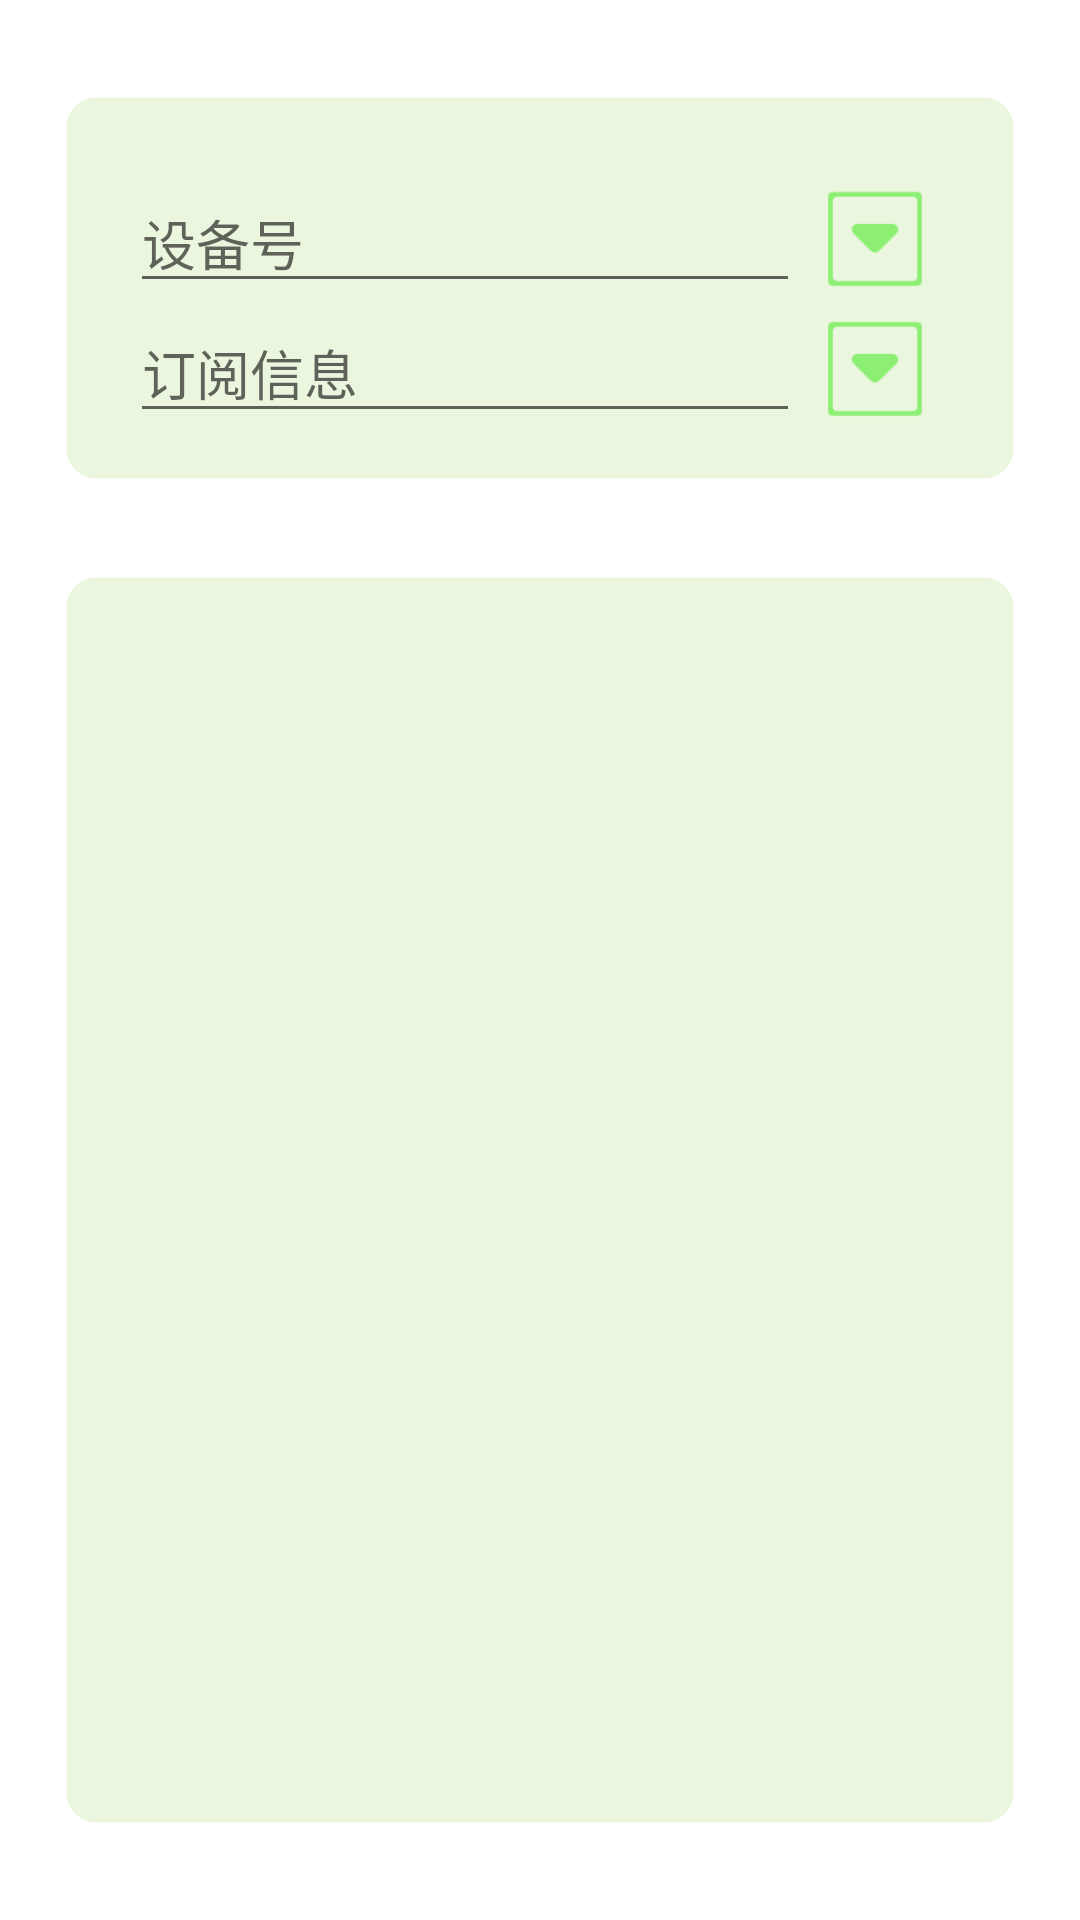

Android layout source for this screen:
<!-- AndroidManifest.xml: application theme Theme.Fengsubiao -->
<!-- res/layout/fragment_page4.xml -->
<?xml version="1.0" encoding="utf-8"?>
<androidx.constraintlayout.widget.ConstraintLayout xmlns:android="http://schemas.android.com/apk/res/android"
    xmlns:app="http://schemas.android.com/apk/res-auto"
    xmlns:tools="http://schemas.android.com/tools"
    android:layout_width="match_parent"
    android:layout_height="match_parent"
    tools:context=".fragment.page4.Page4Fragment">


    <ImageView
        android:id="@+id/imageView9"
        android:layout_width="0dp"
        android:layout_height="0dp"
        android:src="@drawable/partback"
        app:layout_constraintBottom_toTopOf="@+id/guideline36"
        app:layout_constraintEnd_toStartOf="@+id/guideline32"
        app:layout_constraintStart_toStartOf="@+id/guideline29"
        app:layout_constraintTop_toTopOf="@+id/guideline28" />

    <ImageView
        android:id="@+id/imageView10"
        android:layout_width="0dp"
        android:layout_height="0dp"
        android:src="@drawable/partback"
        app:layout_constraintBottom_toTopOf="@+id/guideline40"
        app:layout_constraintEnd_toStartOf="@+id/guideline32"
        app:layout_constraintStart_toStartOf="@+id/guideline29"
        app:layout_constraintTop_toTopOf="@+id/guideline37" />

    <EditText
        android:id="@+id/device_list"
        android:layout_width="0dp"
        android:layout_height="wrap_content"
        android:ems="10"
        android:focusable="false"
        android:fontFamily="@font/misansregular"
        android:hint="设备号"
        android:inputType="textPersonName"
        app:layout_constraintEnd_toStartOf="@+id/select_device_image3"
        app:layout_constraintStart_toStartOf="@+id/guideline33"
        app:layout_constraintTop_toTopOf="@+id/guideline35" />

    <EditText
        android:id="@+id/topic_list"
        android:layout_width="0dp"
        android:layout_height="wrap_content"
        android:ems="10"
        android:focusable="false"
        android:fontFamily="@font/misansregular"
        android:hint="订阅信息"
        android:inputType="textPersonName"
        app:layout_constraintEnd_toStartOf="@+id/select_topic_image3"
        app:layout_constraintStart_toStartOf="@+id/device_list"
        app:layout_constraintTop_toBottomOf="@+id/device_list" />

    <androidx.constraintlayout.widget.Guideline
        android:id="@+id/guideline28"
        android:layout_width="wrap_content"
        android:layout_height="wrap_content"
        android:orientation="horizontal"
        app:layout_constraintGuide_percent="0.05" />

    <androidx.constraintlayout.widget.Guideline
        android:id="@+id/guideline29"
        android:layout_width="wrap_content"
        android:layout_height="wrap_content"
        android:orientation="vertical"
        app:layout_constraintGuide_percent="0.06" />

    <androidx.constraintlayout.widget.Guideline
        android:id="@+id/guideline32"
        android:layout_width="wrap_content"
        android:layout_height="wrap_content"
        android:orientation="vertical"
        app:layout_constraintGuide_percent="0.94" />

    <androidx.constraintlayout.widget.Guideline
        android:id="@+id/guideline33"
        android:layout_width="wrap_content"
        android:layout_height="wrap_content"
        android:orientation="vertical"
        app:layout_constraintGuide_percent="0.12" />

    <androidx.constraintlayout.widget.Guideline
        android:id="@+id/guideline34"
        android:layout_width="wrap_content"
        android:layout_height="wrap_content"
        android:orientation="vertical"
        app:layout_constraintGuide_percent="0.88" />

    <androidx.constraintlayout.widget.Guideline
        android:id="@+id/guideline35"
        android:layout_width="wrap_content"
        android:layout_height="wrap_content"
        android:orientation="horizontal"
        app:layout_constraintGuide_percent="0.09" />

    <ImageView
        android:id="@+id/select_device_image3"
        android:layout_width="50dp"
        android:layout_height="50dp"
        android:src="@drawable/down"
        app:layout_constraintBottom_toBottomOf="@+id/device_list"
        app:layout_constraintEnd_toStartOf="@+id/guideline34"
        app:layout_constraintTop_toTopOf="@+id/device_list" />

    <ImageView
        android:id="@+id/select_topic_image3"
        android:layout_width="50dp"
        android:layout_height="50dp"
        android:src="@drawable/down"
        app:layout_constraintBottom_toBottomOf="@+id/topic_list"
        app:layout_constraintEnd_toStartOf="@+id/guideline34"
        app:layout_constraintTop_toTopOf="@+id/topic_list" />

    <androidx.constraintlayout.widget.Guideline
        android:id="@+id/guideline36"
        android:layout_width="wrap_content"
        android:layout_height="wrap_content"
        android:orientation="horizontal"
        app:layout_constraintGuide_percent="0.25" />

    <androidx.constraintlayout.widget.Guideline
        android:id="@+id/guideline37"
        android:layout_width="wrap_content"
        android:layout_height="wrap_content"
        android:orientation="horizontal"
        app:layout_constraintGuide_percent="0.3" />

    <androidx.constraintlayout.widget.Guideline
        android:id="@+id/guideline39"
        android:layout_width="wrap_content"
        android:layout_height="wrap_content"
        android:orientation="horizontal"
        app:layout_constraintGuide_percent="0.33" />

    <androidx.constraintlayout.widget.Guideline
        android:id="@+id/guideline40"
        android:layout_width="wrap_content"
        android:layout_height="wrap_content"
        android:orientation="horizontal"
        app:layout_constraintGuide_percent="0.95" />

    <androidx.constraintlayout.widget.Guideline
        android:id="@+id/guideline41"
        android:layout_width="wrap_content"
        android:layout_height="wrap_content"
        android:orientation="horizontal"
        app:layout_constraintGuide_percent="0.92" />

    <androidx.recyclerview.widget.RecyclerView
        android:id="@+id/data_list"
        android:layout_width="0dp"
        android:layout_height="0dp"
        app:layout_constraintBottom_toTopOf="@+id/guideline41"
        app:layout_constraintEnd_toStartOf="@+id/guideline34"
        app:layout_constraintStart_toStartOf="@+id/guideline33"
        app:layout_constraintTop_toTopOf="@+id/guideline39" />

</androidx.constraintlayout.widget.ConstraintLayout>
<!-- resources referenced by this layout -->
<resources>
  <!-- drawable down: png bitmap (drawable, 1526 bytes) -->
  <!-- drawable partback (drawable) -->
  <?xml version="1.0" encoding="utf-8"?>
  <shape xmlns:android="http://schemas.android.com/apk/res/android"
      android:shape="rectangle">
      <solid android:color="#339BD35A" />
      <stroke
          android:width="1dp"
          android:color="@android:color/transparent" />
      <corners android:radius="10dp" />
  </shape>
  <style name="Theme.Fengsubiao" parent="Theme.MaterialComponents.DayNight.DarkActionBar">
          
          <item name="colorPrimary">@color/primary</item>
          <item name="colorPrimaryVariant">@color/primary_dark</item>
          <item name="colorOnPrimary">@color/primary_light</item>
          
          <item name="colorSecondary">@color/accent</item>
          <item name="colorSecondaryVariant">@color/primary_text</item>
          <item name="colorOnSecondary">@color/secondary_text</item>
          
          <item name="android:statusBarColor">?attr/colorPrimaryVariant</item>
          
      </style>
  <color name="primary">#4CAF50</color>
  <color name="primary_dark">#388E3C</color>
  <color name="primary_light">#C8E6C9</color>
  <color name="accent">#8BC34A</color>
  <color name="primary_text">#212121</color>
  <color name="secondary_text">#757575</color>
</resources>
